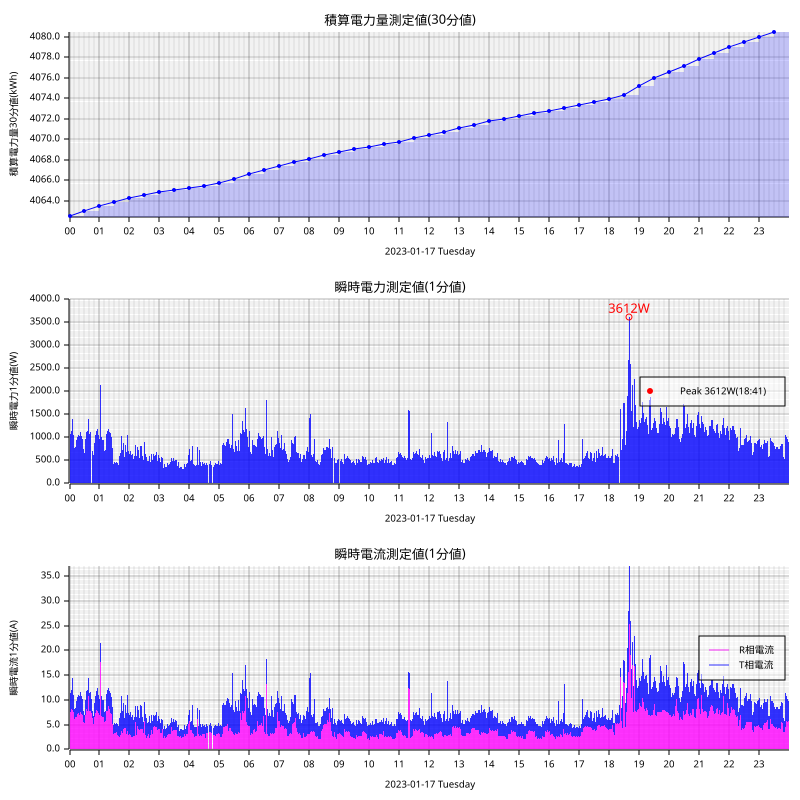

The file beside this chart, header and first rows:
measured_at, sensor_id, message_id, cumlative_kwh, instant_watt, instant_ampere_R, instant_ampere_T
2023-01-17T00:00:00+09:00, smartmeter, 44659, , 1156, , 
2023-01-17T00:00:00+09:00, smartmeter, 44660, , , 8.1, 4.0
2023-01-17T00:00:00+09:00, smartmeter, 44661, 4062, , , 
2023-01-17T00:01:00+09:00, smartmeter, 44662, , 1092, , 
2023-01-17T00:01:00+09:00, smartmeter, 44663, , , 7.6, 3.8
2023-01-17T00:02:00+09:00, smartmeter, 44664, , 1084, , 
2023-01-17T00:02:00+09:00, smartmeter, 44665, , , 7.6, 3.8
2023-01-17T00:03:00+09:00, smartmeter, 44666, , 1108, , 
2023-01-17T00:03:00+09:00, smartmeter, 44667, , , 7.8, 3.8
2023-01-17T00:04:00+09:00, smartmeter, 44668, , 1148, , 
2023-01-17T00:04:00+09:00, smartmeter, 44669, , , 8.1, 3.8
2023-01-17T00:05:00+09:00, smartmeter, 44670, , 1112, , 
2023-01-17T00:05:00+09:00, smartmeter, 44671, , , 7.8, 3.8
2023-01-17T00:06:00+09:00, smartmeter, 44672, , 1412, , 
2023-01-17T00:06:00+09:00, smartmeter, 44673, , , 8.0, 6.4
2023-01-17T00:07:00+09:00, smartmeter, 44674, , 1120, , 
2023-01-17T00:07:00+09:00, smartmeter, 44675, , , 7.6, 4.1
2023-01-17T00:08:00+09:00, smartmeter, 44676, , 1044, , 
2023-01-17T00:08:00+09:00, smartmeter, 44677, , , 7.6, 3.4
2023-01-17T00:09:00+09:00, smartmeter, 44678, , 992.0, , 
2023-01-17T00:09:00+09:00, smartmeter, 44679, , , 7.1, 3.4
2023-01-17T00:10:00+09:00, smartmeter, 44680, , 780.0, , 
2023-01-17T00:10:00+09:00, smartmeter, 44681, , , 6.2, 2.0
2023-01-17T00:11:00+09:00, smartmeter, 44682, , 796.0, , 
2023-01-17T00:11:00+09:00, smartmeter, 44683, , , 6.6, 1.9
2023-01-17T00:12:00+09:00, smartmeter, 44684, , 788.0, , 
2023-01-17T00:12:00+09:00, smartmeter, 44685, , , 6.5, 1.9
2023-01-17T00:13:00+09:00, smartmeter, 44686, , 960.0, , 
2023-01-17T00:13:00+09:00, smartmeter, 44687, , , 5.1, 4.7
2023-01-17T00:14:00+09:00, smartmeter, 44688, , 948.0, , 
2023-01-17T00:14:00+09:00, smartmeter, 44689, , , 6.5, 3.3
2023-01-17T00:15:00+09:00, smartmeter, 44690, , 968.0, , 
2023-01-17T00:15:00+09:00, smartmeter, 44691, , , 6.8, 3.3
2023-01-17T00:16:00+09:00, smartmeter, 44692, , 1016, , 
2023-01-17T00:16:00+09:00, smartmeter, 44693, , , 7.1, 3.5
2023-01-17T00:17:00+09:00, smartmeter, 44694, , 1028, , 
2023-01-17T00:17:00+09:00, smartmeter, 44695, , , 7.2, 3.5
2023-01-17T00:18:00+09:00, smartmeter, 44696, , 1060, , 
2023-01-17T00:18:00+09:00, smartmeter, 44697, , , 7.4, 3.5
2023-01-17T00:19:00+09:00, smartmeter, 44698, , 1056, , 
2023-01-17T00:19:00+09:00, smartmeter, 44699, , , 7.4, 3.5
2023-01-17T00:20:00+09:00, smartmeter, 44700, , 1040, , 
2023-01-17T00:20:00+09:00, smartmeter, 44701, , , 7.0, 3.8
2023-01-17T00:21:00+09:00, smartmeter, 44702, , 1128, , 
2023-01-17T00:21:00+09:00, smartmeter, 44703, , , 7.4, 4.1
2023-01-17T00:22:00+09:00, smartmeter, 44704, , 1124, , 
2023-01-17T00:22:00+09:00, smartmeter, 44705, , , 7.5, 4.0
2023-01-17T00:23:00+09:00, smartmeter, 44706, , 1064, , 
2023-01-17T00:23:00+09:00, smartmeter, 44707, , , 7.3, 3.7
2023-01-17T00:24:00+09:00, smartmeter, 44708, , 1040, , 
2023-01-17T00:24:00+09:00, smartmeter, 44709, , , 7.1, 3.7
2023-01-17T00:25:00+09:00, smartmeter, 44710, , 1028, , 
2023-01-17T00:25:00+09:00, smartmeter, 44711, , , 7.3, 3.3
2023-01-17T00:26:00+09:00, smartmeter, 44712, , 976.0, , 
2023-01-17T00:26:00+09:00, smartmeter, 44713, , , 6.9, 3.2
2023-01-17T00:27:00+09:00, smartmeter, 44714, , 948.0, , 
2023-01-17T00:27:00+09:00, smartmeter, 44715, , , 6.7, 3.2
2023-01-17T00:28:00+09:00, smartmeter, 44716, , 740.0, , 
2023-01-17T00:28:00+09:00, smartmeter, 44717, , , 5.5, 2.2
2023-01-17T00:29:00+09:00, smartmeter, 44718, , 744.0, , 
... 2,855 more rows
